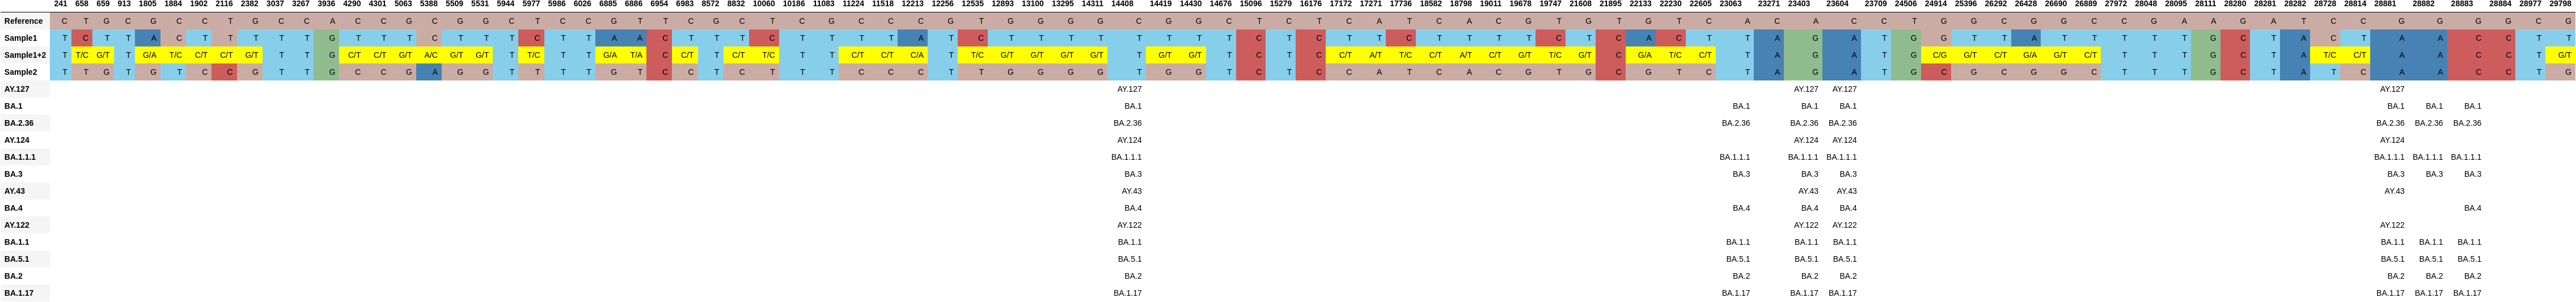

The file beside this chart, header and first rows:
, 241, 658, 659, 913, 1805, 1884, 1902, 2116, 2382, 3037, 3267, 3936, 4290, 4301, 5063, 5388, 5509, 5531, 5944, 5977, 5986, 6026, 6885
Reference, C, T, G, C, G, C, C, T, G, C, C, A, C, C, G, C, G, G, C, T, C, C, G
Sample1, T, C, T, T, A, C, T, T, T, T, T, G, T, T, T, C, T, T, T, C, T, T, A
Sample1+2, T, T/C, G/T, T, G/A, T/C, C/T, C/T, G/T, T, T, G, C/T, C/T, G/T, A/C, G/T, G/T, T, T/C, T, T, G/A
Sample2, T, T, G, T, G, T, C, C, G, T, T, G, C, C, G, A, G, G, T, T, T, T, G
AY.127, , , , , , , , , , , , , , , , , , , , , , , 
BA.1, , , , , , , , , , , , , , , , , , , , , , , 
BA.2.36, , , , , , , , , , , , , , , , , , , , , , , 
AY.124, , , , , , , , , , , , , , , , , , , , , , , 
BA.1.1.1, , , , , , , , , , , , , , , , , , , , , , , 
BA.3, , , , , , , , , , , , , , , , , , , , , , , 
AY.43, , , , , , , , , , , , , , , , , , , , , , , 
BA.4, , , , , , , , , , , , , , , , , , , , , , , 
AY.122, , , , , , , , , , , , , , , , , , , , , , , 
BA.1.1, , , , , , , , , , , , , , , , , , , , , , , 
BA.5.1, , , , , , , , , , , , , , , , , , , , , , , 
BA.2, , , , , , , , , , , , , , , , , , , , , , , 
BA.1.17, , , , , , , , , , , , , , , , , , , , , , , 
